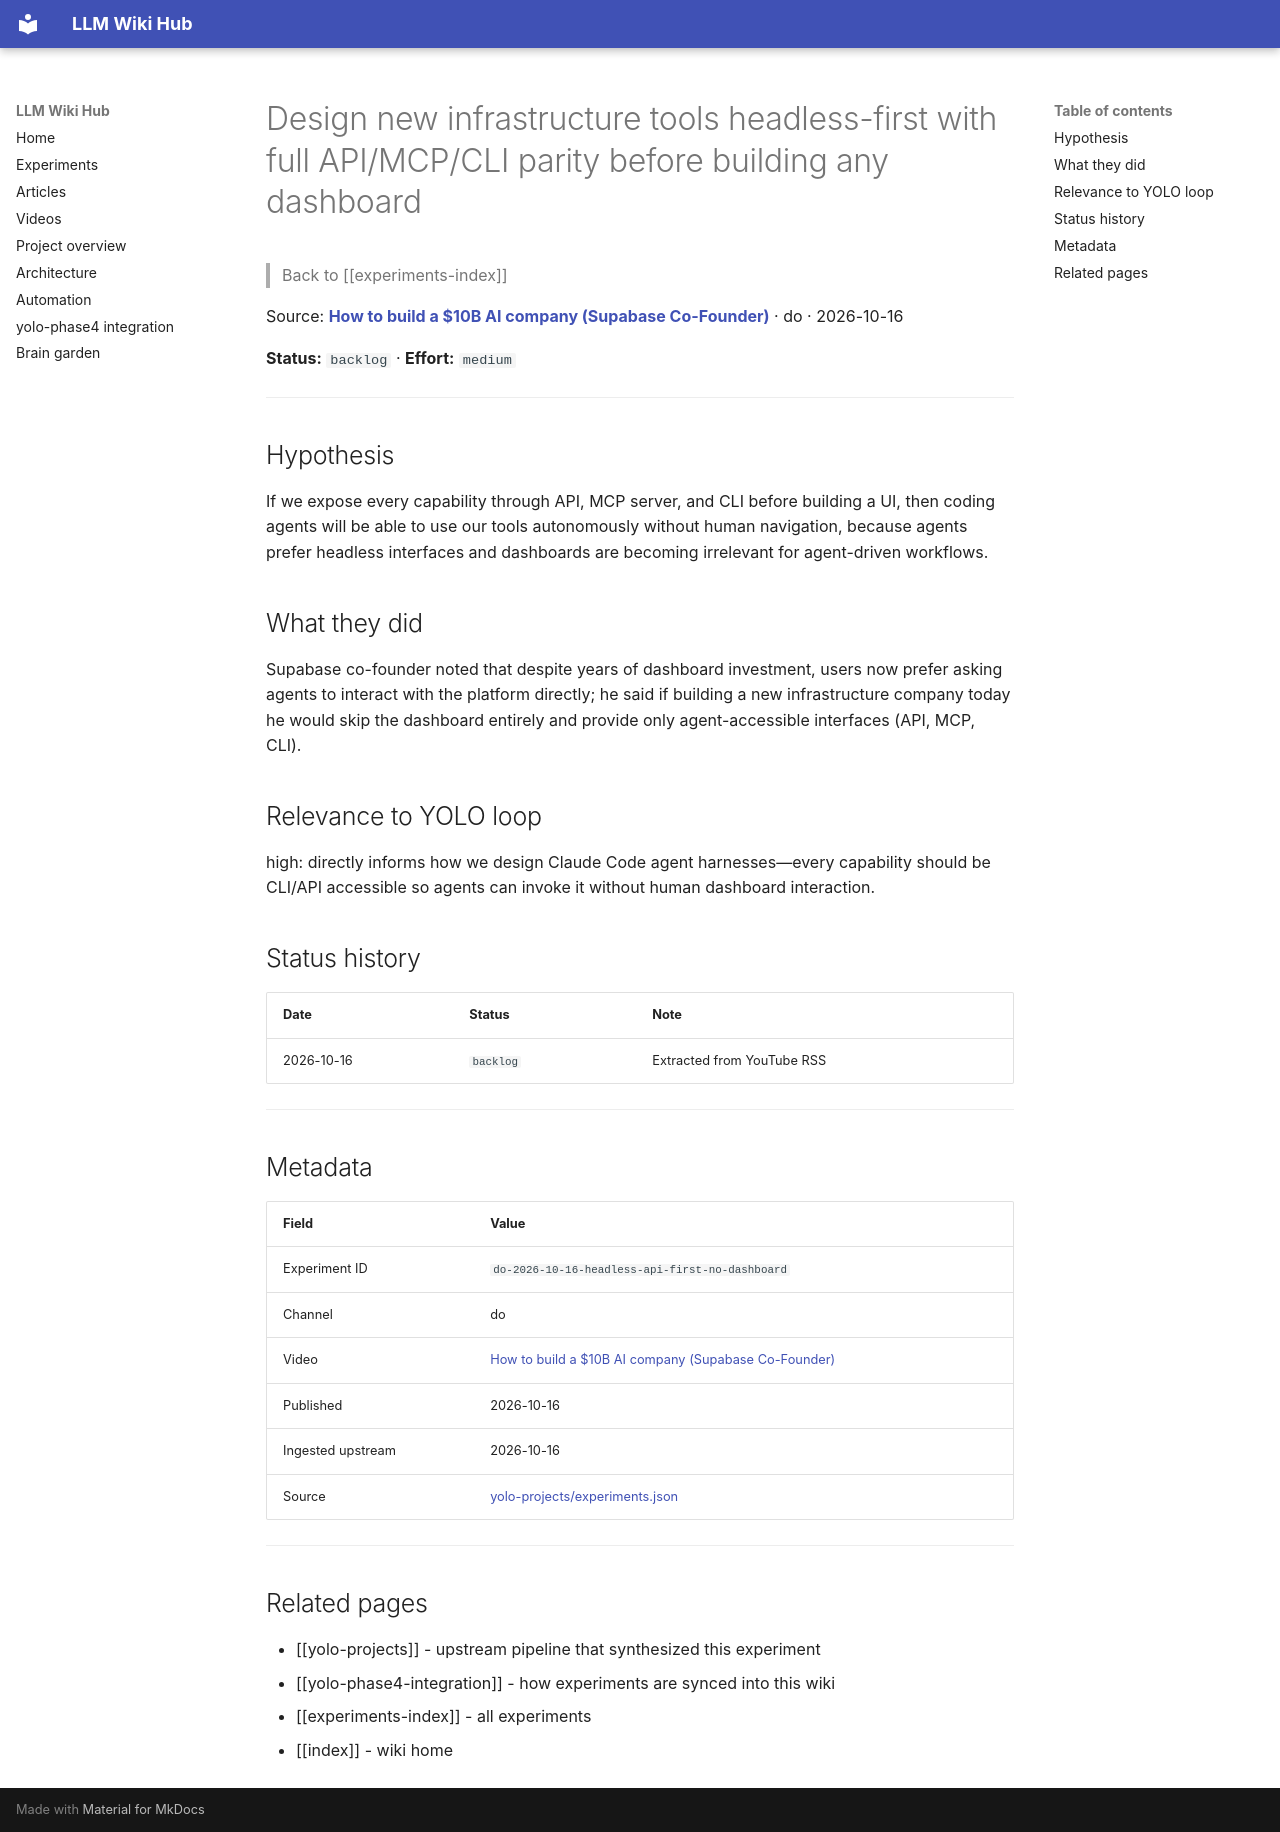

repository: Anguijm/llm-wiki-hub · page: experiments/do-2026-10-16-headless-api-first-no-dashboard/index.html · generator: mkdocs

# Design new infrastructure tools headless-first with full API/MCP/CLI parity before building any dashboard

> Back to [[experiments-index]]

Source: **[How to build a $10B AI company (Supabase Co-Founder)](https://www.youtube.com/watch?v=2DmP5etgh4U)** · do · 2026-10-16

**Status:** `backlog` · **Effort:** `medium`

---

## Hypothesis

If we expose every capability through API, MCP server, and CLI before building a UI, then coding agents will be able to use our tools autonomously without human navigation, because agents prefer headless interfaces and dashboards are becoming irrelevant for agent-driven workflows.

## What they did

Supabase co-founder noted that despite years of dashboard investment, users now prefer asking agents to interact with the platform directly; he said if building a new infrastructure company today he would skip the dashboard entirely and provide only agent-accessible interfaces (API, MCP, CLI).

## Relevance to YOLO loop

high: directly informs how we design Claude Code agent harnesses—every capability should be CLI/API accessible so agents can invoke it without human dashboard interaction.

## Status history

| Date | Status | Note |
|---|---|---|
| 2026-10-16 | `backlog` | Extracted from YouTube RSS |

---

## Metadata

| Field | Value |
|---|---|
| Experiment ID | `do-2026-10-16-headless-api-first-no-dashboard` |
| Channel | do |
| Video | [How to build a $10B AI company (Supabase Co-Founder)](https://www.youtube.com/watch?v=2DmP5etgh4U) |
| Published | 2026-10-16 |
| Ingested upstream | 2026-10-16 |
| Source | [yolo-projects/experiments.json](https://github.com/Anguijm/yolo-projects/blob/main/experiments.json) |

---

## Related pages

- [[yolo-projects]] - upstream pipeline that synthesized this experiment
- [[yolo-phase4-integration]] - how experiments are synced into this wiki
- [[experiments-index]] - all experiments
- [[index]] - wiki home
